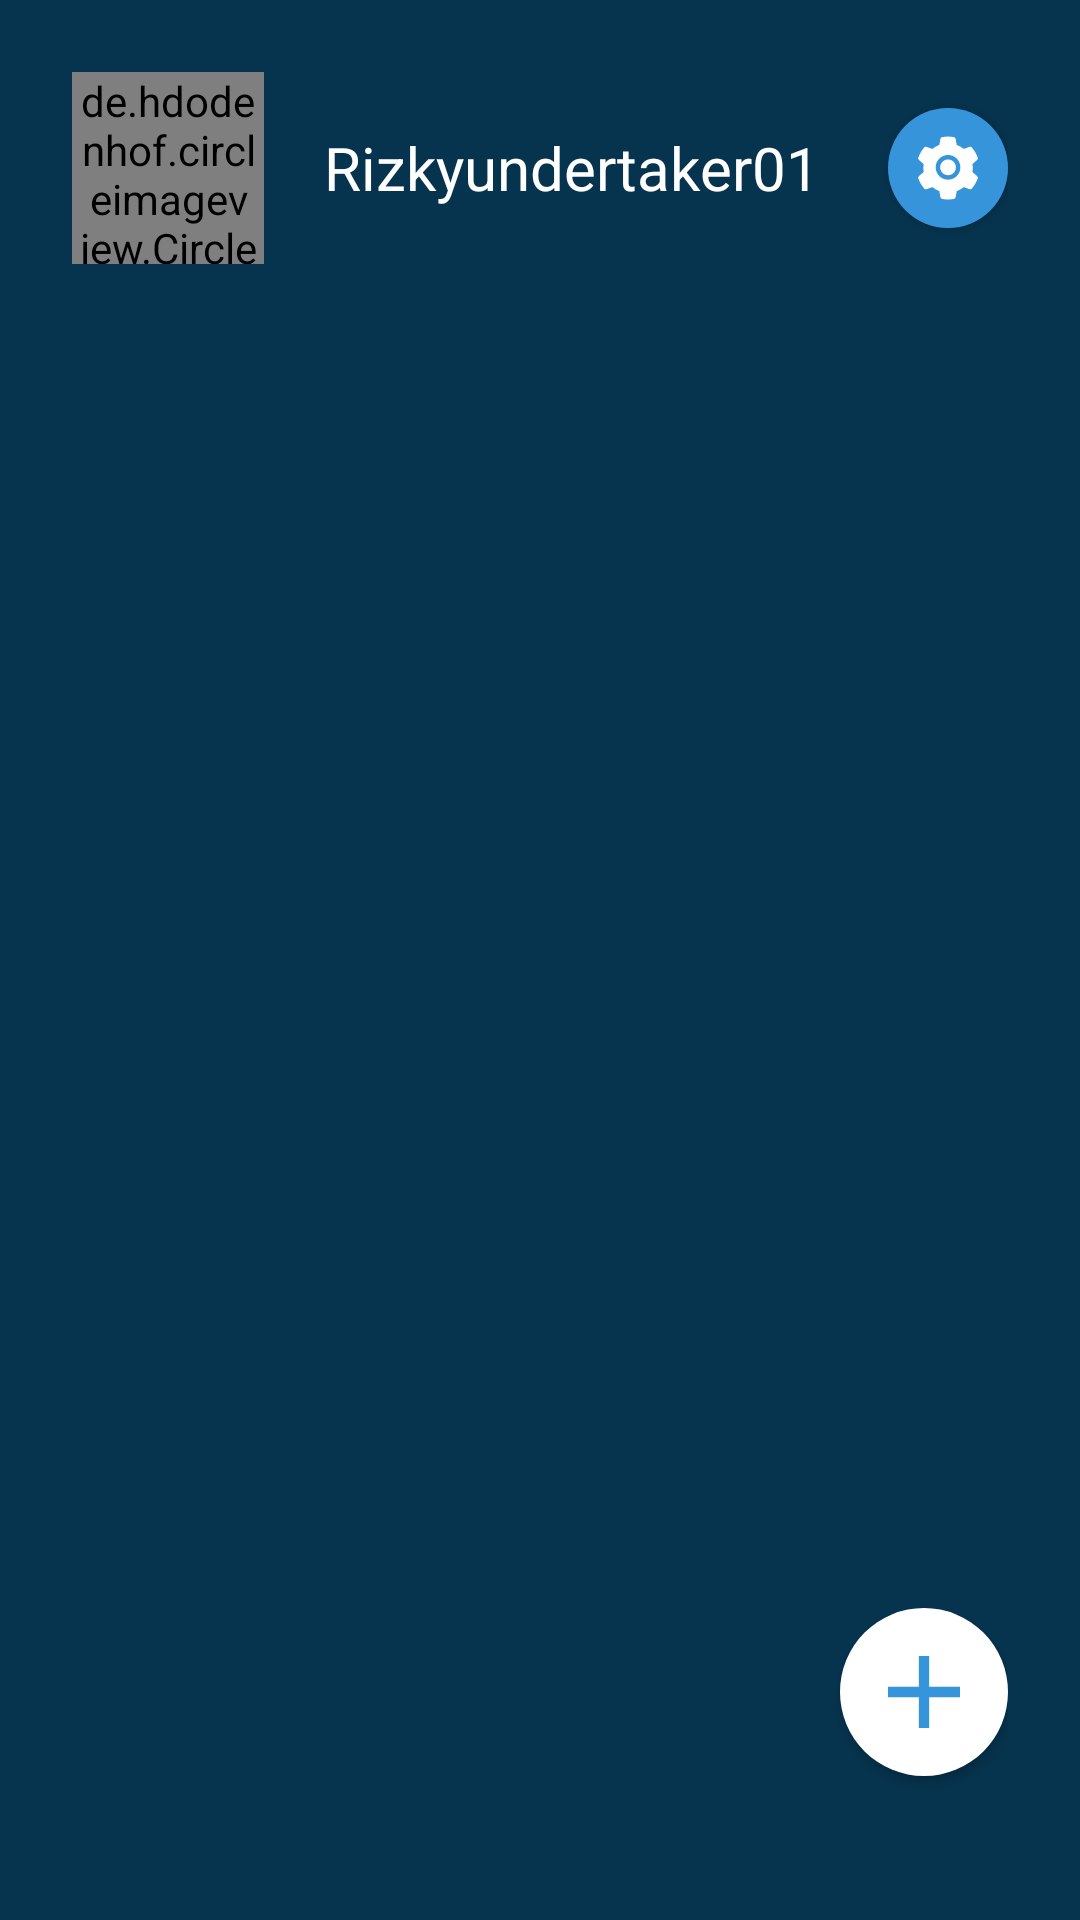

Android layout source for this screen:
<!-- AndroidManifest.xml: application theme Theme.IotMacroChallenge -->
<!-- res/layout/activity_home.xml -->
<?xml version="1.0" encoding="utf-8"?>
<layout
    xmlns:android="http://schemas.android.com/apk/res/android"
    xmlns:tools="http://schemas.android.com/tools">
    <RelativeLayout
        xmlns:app="http://schemas.android.com/apk/res-auto"
        android:layout_width="match_parent"
        android:layout_height="match_parent"
        android:background="@color/dark_blue"
        android:padding="24dp"
        tools:context=".HomeActivity">

        <RelativeLayout
            android:layout_alignParentTop="true"
            android:layout_centerHorizontal="true"
            android:layout_width="match_parent"
            android:layout_height="wrap_content">

            <de.hdodenhof.circleimageview.CircleImageView
                android:id="@+id/profile_image"
                android:layout_width="64dp"
                android:layout_height="64dp"
                android:layout_alignParentStart="true"
                android:src="@drawable/profile"
                app:civ_border_width="1dp"
                app:civ_border_color="@color/white"/>

            <TextView
                android:id="@+id/tvUsername"
                android:layout_width="wrap_content"
                android:layout_height="wrap_content"
                android:layout_centerInParent="true"
                android:layout_marginStart="20dp"
                android:layout_toEndOf="@+id/profile_image"
                android:text="Rizkyundertaker01"
                android:textColor="@color/white"
                android:textSize="20sp" />

            <Button
                android:id="@+id/btnSetting"
                android:layout_width="40dp"
                android:layout_height="40dp"
                android:layout_alignParentEnd="true"
                android:layout_centerInParent="true"
                android:background="@drawable/button_settings" />
        </RelativeLayout>

        <Button
            android:id="@+id/btnAdd"
            android:layout_alignParentBottom="true"
            android:layout_alignParentEnd="true"
            android:layout_marginBottom="24dp"
            android:layout_width="56dp"
            android:layout_height="56dp"
            android:background="@drawable/button_add"/>


        <androidx.recyclerview.widget.RecyclerView
            android:layout_alignParentTop="true"
            android:layout_centerHorizontal="true"
            android:layout_marginTop="88dp"
            android:id="@+id/rv_device"
            android:layout_width="match_parent"
            android:layout_height="wrap_content"
            tools:itemCount="5"
            tools:listitem="@layout/list_item_device"/>

    </RelativeLayout>
</layout>
<!-- res/layout/list_item_device.xml (included above) -->
<?xml version="1.0" encoding="utf-8"?>
<layout
    xmlns:android="http://schemas.android.com/apk/res/android"
    xmlns:app="http://schemas.android.com/apk/res-auto">

    <androidx.constraintlayout.widget.ConstraintLayout
        android:id="@+id/list_device"
        android:layout_width="match_parent"
        android:layout_height="wrap_content"
        android:layout_marginBottom="12dp"
        android:background="@drawable/list_item_border"
        android:padding="12dp">

        <de.hdodenhof.circleimageview.CircleImageView
            android:id="@+id/device_image"
            android:layout_width="60dp"
            android:layout_height="60dp"
            app:layout_constraintBottom_toBottomOf="parent"
            app:layout_constraintStart_toStartOf="parent"
            app:layout_constraintTop_toTopOf="parent"
            app:civ_border_width="1dp"
            app:civ_border_color="@color/white"
            android:background="@drawable/device_image_border"
            />

        <LinearLayout
            app:layout_constraintStart_toEndOf="@id/device_image"
            app:layout_constraintTop_toTopOf="parent"
            app:layout_constraintBottom_toBottomOf="parent"
            android:layout_marginStart="8dp"
            android:layout_width="wrap_content"
            android:layout_height="wrap_content"
            android:orientation="vertical">

            <TextView
                android:id="@+id/tv_deviceName"
                android:layout_width="wrap_content"
                android:layout_height="wrap_content"
                android:text="Device Name"
                app:layout_constraintTop_toTopOf="parent"
                android:textColor="@color/white"
                android:textSize="20sp"/>

            <TextView
                android:id="@+id/tv_DeviceStatus"
                android:layout_width="wrap_content"
                android:layout_height="wrap_content"
                android:text="Status:"
                android:textColor="@color/white"
                android:textStyle="italic"
                android:textSize="16sp"/>

        </LinearLayout>

        <Button
            app:layout_constraintTop_toTopOf="parent"
            app:layout_constraintBottom_toBottomOf="parent"
            app:layout_constraintEnd_toEndOf="parent"
            android:layout_width="40dp"
            android:layout_height="40dp"
            android:background="@drawable/button_start"/>

    </androidx.constraintlayout.widget.ConstraintLayout>
</layout>
<!-- resources referenced by this layout -->
<resources>
  <color name="dark_blue">#06334E</color>
  <color name="white">#FFFFFF</color>
  <!-- drawable button_add (drawable) -->
  <?xml version="1.0" encoding="utf-8"?>
  <layer-list xmlns:android="http://schemas.android.com/apk/res/android" >
      <item>
          <shape
              android:shape="oval">
              <solid
                  android:color="@color/white">
              </solid>
  
              <padding
                  android:top="16dp"
                  android:bottom="16dp"
                  android:left="16dp"
                  android:right="16dp">
  
              </padding>
  
          </shape>
      </item>
      <item
          android:drawable="@drawable/add"
          />
  </layer-list>
  <!-- drawable button_settings (drawable) -->
  <?xml version="1.0" encoding="utf-8"?>
  <layer-list xmlns:android="http://schemas.android.com/apk/res/android" >
      <item>
          <shape
              android:shape="oval">
              <solid
                  android:color="@color/blue">
              </solid>
  
              <padding
                  android:top="8dp"
                  android:bottom="8dp"
                  android:left="8dp"
                  android:right="8dp">
  
              </padding>
  
          </shape>
      </item>
      <item
          android:drawable="@drawable/setting"
          />
  </layer-list>
  <!-- drawable button_start (drawable) -->
  <?xml version="1.0" encoding="utf-8"?>
  <layer-list xmlns:android="http://schemas.android.com/apk/res/android" >
      <item>
          <shape
              android:shape="oval">
              <solid
                  android:color="@color/blue">
              </solid>
  
              <padding
                  android:top="4dp"
                  android:bottom="4dp"
                  android:left="4dp"
                  android:right="4dp">
              </padding>
  
          </shape>
      </item>
      <item android:drawable="@drawable/play" />
  </layer-list>
  <!-- drawable device_image_border (drawable) -->
  <?xml version="1.0" encoding="utf-8"?>
  <shape xmlns:android="http://schemas.android.com/apk/res/android">
      <stroke
          android:width="1dp"
          android:color="@color/white" />
  
      <solid
          android:color="#409CABC2"/>
  
      <padding
          android:top="8dp"
          android:bottom="8dp"
          android:left="8dp"
          android:right="8dp">
      </padding>
  
  
      <corners android:radius="12dp" />
  </shape>
  <!-- drawable list_item_border (drawable) -->
  <?xml version="1.0" encoding="utf-8"?>
  <shape xmlns:android="http://schemas.android.com/apk/res/android">
      <stroke
          android:width="2dp"
          android:color="@color/white" />
  
  
      <corners android:radius="14dp" />
  </shape>
  <!-- drawable profile: png bitmap (drawable, 199736 bytes) -->
  <style name="Theme.IotMacroChallenge" parent="Theme.AppCompat.NoActionBar">
          <item name="colorPrimary">@color/dark_blue</item>
          <item name="colorAccent">@color/grey</item>
          <item name="android:buttonStyle">@style/Button</item>
          <item name="colorControlActivated">@color/blue</item>
      </style>
  <!-- drawable add (drawable) -->
  <vector xmlns:android="http://schemas.android.com/apk/res/android"
      android:width="24dp"
      android:height="24dp"
      android:viewportWidth="24"
      android:viewportHeight="24">
    <group>
      <clip-path
          android:pathData="M0,0h24v24h-24z"/>
      <path
          android:pathData="M10.286,24V13.714H0V10.286H10.286V0H13.714V10.286H24V13.714H13.714V24H10.286Z"
          android:fillColor="#3695DA"/>
    </group>
  </vector>
  <color name="blue">#3695DA</color>
  <!-- drawable setting: vector/xml drawable (drawable, 2554 chars, omitted) -->
  <color name="grey">#A0A3B4</color>
  <style name="Button" parent="Widget.AppCompat.Button">
          <item name="android:textAllCaps">false</item>
      </style>
</resources>
